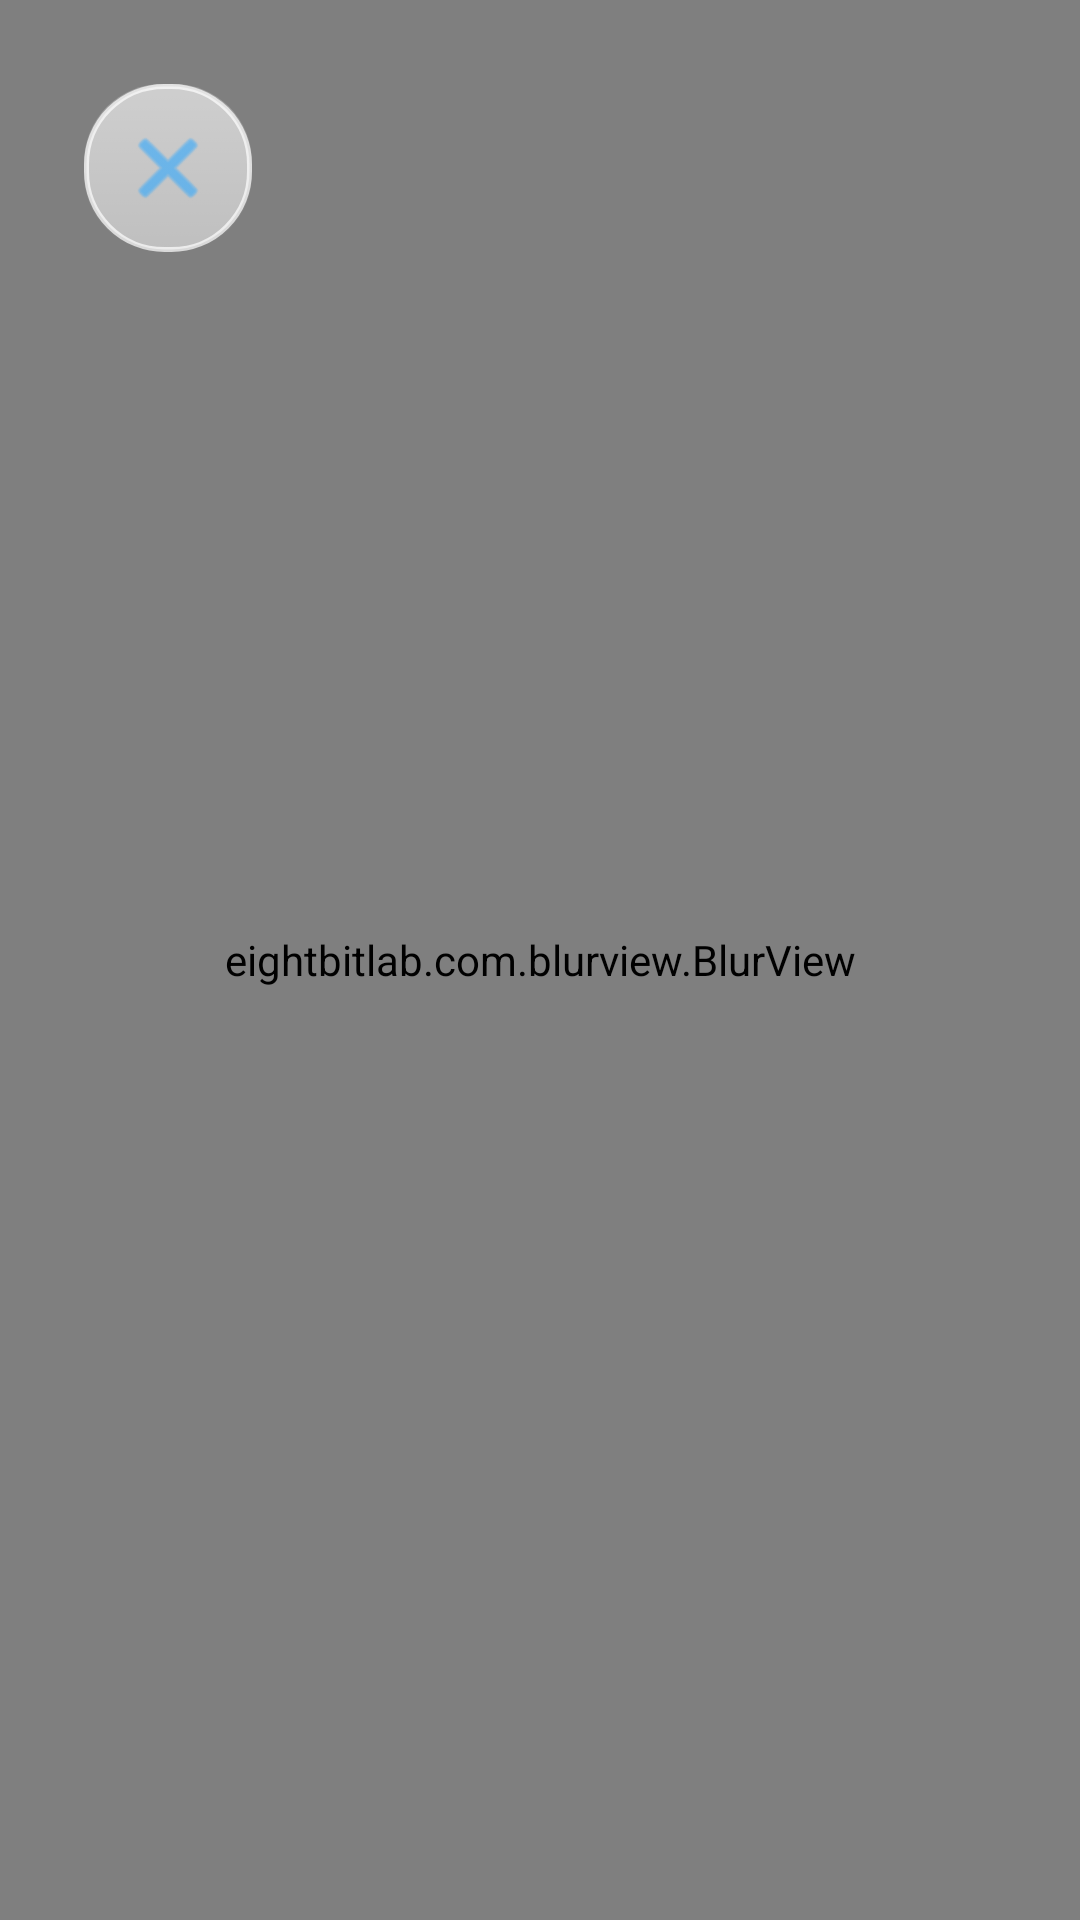

Here is an Android app screen rendered from its layout file. Give the layout XML and the strings, colors and styles it references.
<!-- AndroidManifest.xml: application theme Theme.TemiApplication -->
<!-- res/layout/activity_air_quality_result.xml -->
<?xml version="1.0" encoding="utf-8"?>
<FrameLayout xmlns:android="http://schemas.android.com/apk/res/android"
    xmlns:app="http://schemas.android.com/apk/res-auto"
    xmlns:tools="http://schemas.android.com/tools"
    android:id="@+id/root_air_quality"
    android:layout_width="match_parent"
    android:layout_height="match_parent"
    android:background="@drawable/screen_background"
    tools:context=".domain.dust.service.AirQualityResultActivity">

    
    <View
        android:id="@+id/view_status_glow"
        android:layout_width="600dp"
        android:layout_height="600dp"
        android:layout_gravity="center"
        android:alpha="0.4"
        android:background="@drawable/button_circle_play" />

    
    <eightbitlab.com.blurview.BlurView
        android:id="@+id/blur_air_panel"
        android:layout_width="match_parent"
        android:layout_height="match_parent">

        <androidx.constraintlayout.widget.ConstraintLayout
            android:layout_width="match_parent"
            android:layout_height="match_parent"
            android:padding="40dp">

            
            <TextView
                android:id="@+id/text_air_title"
                style="@style/TemiScreenTitle"
                android:layout_width="wrap_content"
                android:layout_height="wrap_content"
                android:layout_marginTop="20dp"
                android:text="지금 우리 카페 공기는?"
                android:textColor="@color/text_primary"
                app:layout_constraintEnd_toEndOf="parent"
                app:layout_constraintStart_toStartOf="parent"
                app:layout_constraintTop_toTopOf="parent" />

            
            <LinearLayout
                android:layout_width="wrap_content"
                android:layout_height="wrap_content"
                android:gravity="center"
                android:orientation="vertical"
                app:layout_constraintBottom_toTopOf="@id/btn_air_confirm"
                app:layout_constraintEnd_toEndOf="parent"
                app:layout_constraintStart_toStartOf="parent"
                app:layout_constraintTop_toBottomOf="@id/text_air_title">

                <ImageView
                    android:id="@+id/image_air_face"
                    android:layout_width="280dp"
                    android:layout_height="280dp"
                    android:scaleType="fitCenter"
                    android:src="@drawable/face_peaceful" />

                <TextView
                    android:id="@+id/text_air_grade"
                    android:layout_width="wrap_content"
                    android:layout_height="wrap_content"
                    android:layout_marginTop="24dp"
                    android:textSize="80sp"
                    android:textStyle="bold"
                    android:textColor="@color/kid_blue"
                    tools:text="보통🙂" />

                <TextView
                    android:id="@+id/text_air_desc"
                    android:layout_width="wrap_content"
                    android:layout_height="wrap_content"
                    android:layout_marginTop="16dp"
                    android:background="@drawable/status_background"
                    android:gravity="center"
                    android:paddingHorizontal="48dp"
                    android:paddingVertical="18dp"
                    android:textColor="@color/text_primary"
                    android:textSize="26sp"
                    android:textStyle="bold"
                    tools:text="공기가 깨끗해요! 즐겁게 놀아요." />
            </LinearLayout>

            
            <Button
                android:id="@+id/btn_air_confirm"
                style="@style/TemiPrimaryButton"
                android:layout_width="320dp"
                android:layout_height="88dp"
                android:layout_marginBottom="20dp"
                android:text="알겠어!"
                app:layout_constraintBottom_toBottomOf="parent"
                app:layout_constraintEnd_toEndOf="parent"
                app:layout_constraintStart_toStartOf="parent" />

        </androidx.constraintlayout.widget.ConstraintLayout>
    </eightbitlab.com.blurview.BlurView>

    
    <ImageButton
        android:id="@+id/btn_air_back"
        style="@style/TemiIconButton"
        android:layout_margin="28dp"
        android:src="@android:drawable/ic_menu_close_clear_cancel"
        android:contentDescription="종료" />

</FrameLayout>
<!-- resources referenced by this layout -->
<resources>
  <color name="kid_blue">#FF2EA8FF</color>
  <color name="text_primary">#FF24304A</color>
  <!-- drawable status_background (drawable) -->
  <?xml version="1.0" encoding="utf-8"?>
  <layer-list xmlns:android="http://schemas.android.com/apk/res/android">
      <item>
          <shape android:shape="rectangle">
              <solid android:color="#4DFFD66B" />
              <corners android:radius="22dp" />
              <stroke
                  android:width="1.5dp"
                  android:color="@color/glass_border" />
          </shape>
      </item>
      <item>
          <shape android:shape="rectangle">
              <gradient
                  android:angle="270"
                  android:startColor="@color/glass_gloss"
                  android:endColor="@color/glass_gloss_clear" />
              <corners android:radius="22dp" />
          </shape>
      </item>
  </layer-list>
  <style name="TemiIconButton" parent="Widget.AppCompat.Button.Borderless">
          <item name="android:layout_width">56dp</item>
          <item name="android:layout_height">56dp</item>
          <item name="android:background">@drawable/secondary_button</item>
          <item name="android:padding">12dp</item>
          <item name="android:scaleType">fitCenter</item>
          <item name="android:tint">@color/kid_blue</item>
      </style>
  <style name="TemiPrimaryButton">
          <item name="android:layout_width">match_parent</item>
          <item name="android:layout_height">72dp</item>
          <item name="android:background">@drawable/primary_button</item>
          <item name="android:backgroundTint">@null</item>
          <item name="android:elevation">4dp</item>
          <item name="android:textAllCaps">false</item>
          <item name="android:textColor">@color/white</item>
          <item name="android:textSize">22sp</item>
          <item name="android:textStyle">bold</item>
      </style>
  <style name="TemiScreenTitle">
          <item name="android:layout_width">match_parent</item>
          <item name="android:layout_height">wrap_content</item>
          <item name="android:layout_marginTop">24dp</item>
          <item name="android:textColor">@color/text_primary</item>
          <item name="android:textSize">34sp</item>
          <item name="android:textStyle">bold</item>
          <item name="android:gravity">center</item>
      </style>
  <style name="Theme.TemiApplication" parent="Theme.AppCompat.Light.NoActionBar">
          <item name="colorPrimary">@color/button_primary</item>
          <item name="colorPrimaryVariant">@color/kid_blue</item>
          <item name="colorOnPrimary">@color/white</item>
          <item name="colorSecondary">@color/kid_yellow</item>
          <item name="colorSecondaryVariant">@color/kid_orange</item>
          <item name="colorOnSecondary">@color/text_primary</item>
          <item name="android:windowLightStatusBar" tools:targetApi="m">true</item>
          <item name="android:statusBarColor" tools:targetApi="l">@color/bg_top</item>
          <item name="android:navigationBarColor" tools:targetApi="l">@color/bg_bottom</item>
      </style>
  <color name="button_primary_pressed">#FF1C86D1</color>
  <color name="white">#FFFFFFFF</color>
  <color name="button_primary">#FF2EA8FF</color>
  <color name="kid_purple">#FF8E5CF7</color>
  <color name="bg_top">#FFEAF3FF</color>
  <color name="bg_mid">#FFF4ECFF</color>
  <color name="bg_bottom">#FFFFECF4</color>
  <color name="blob_blue">#4D3AA0FF</color>
  <color name="blob_purple">#4D8E5CF7</color>
  <color name="blob_pink">#4DFF7FB0</color>
  <color name="glass_border">#B3FFFFFF</color>
  <color name="glass_gloss">#40FFFFFF</color>
  <color name="glass_gloss_clear">#00FFFFFF</color>
  <color name="kid_yellow">#FFFFC928</color>
  <color name="kid_orange">#FFFF9D25</color>
  <color name="glass_tint_strong">#80FFFFFF</color>
  <color name="kid_green">#FF75CF4F</color>
</resources>
